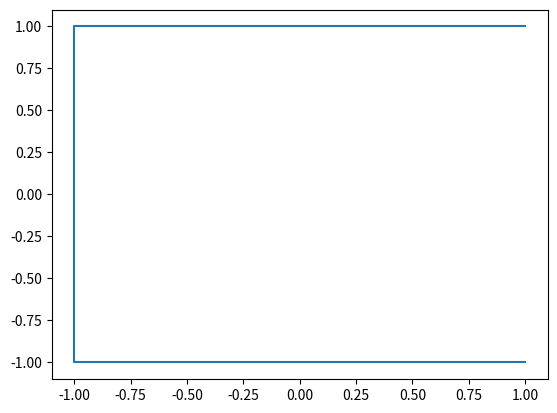

Generate this figure with matplotlib:
import matplotlib.pyplot as plt

x = [1,-1,-1, 1]
y = [1, 1,-1,-1]

plt.plot(x,y)
plt.show()